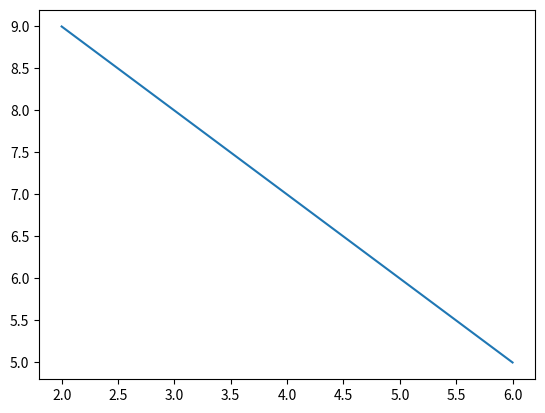

The matplotlib source for this figure:
import matplotlib.pyplot as plt
a = [6,5,4,3,2]
b = [5,6,7,8,9]
plt.plot(a, b)

print("")